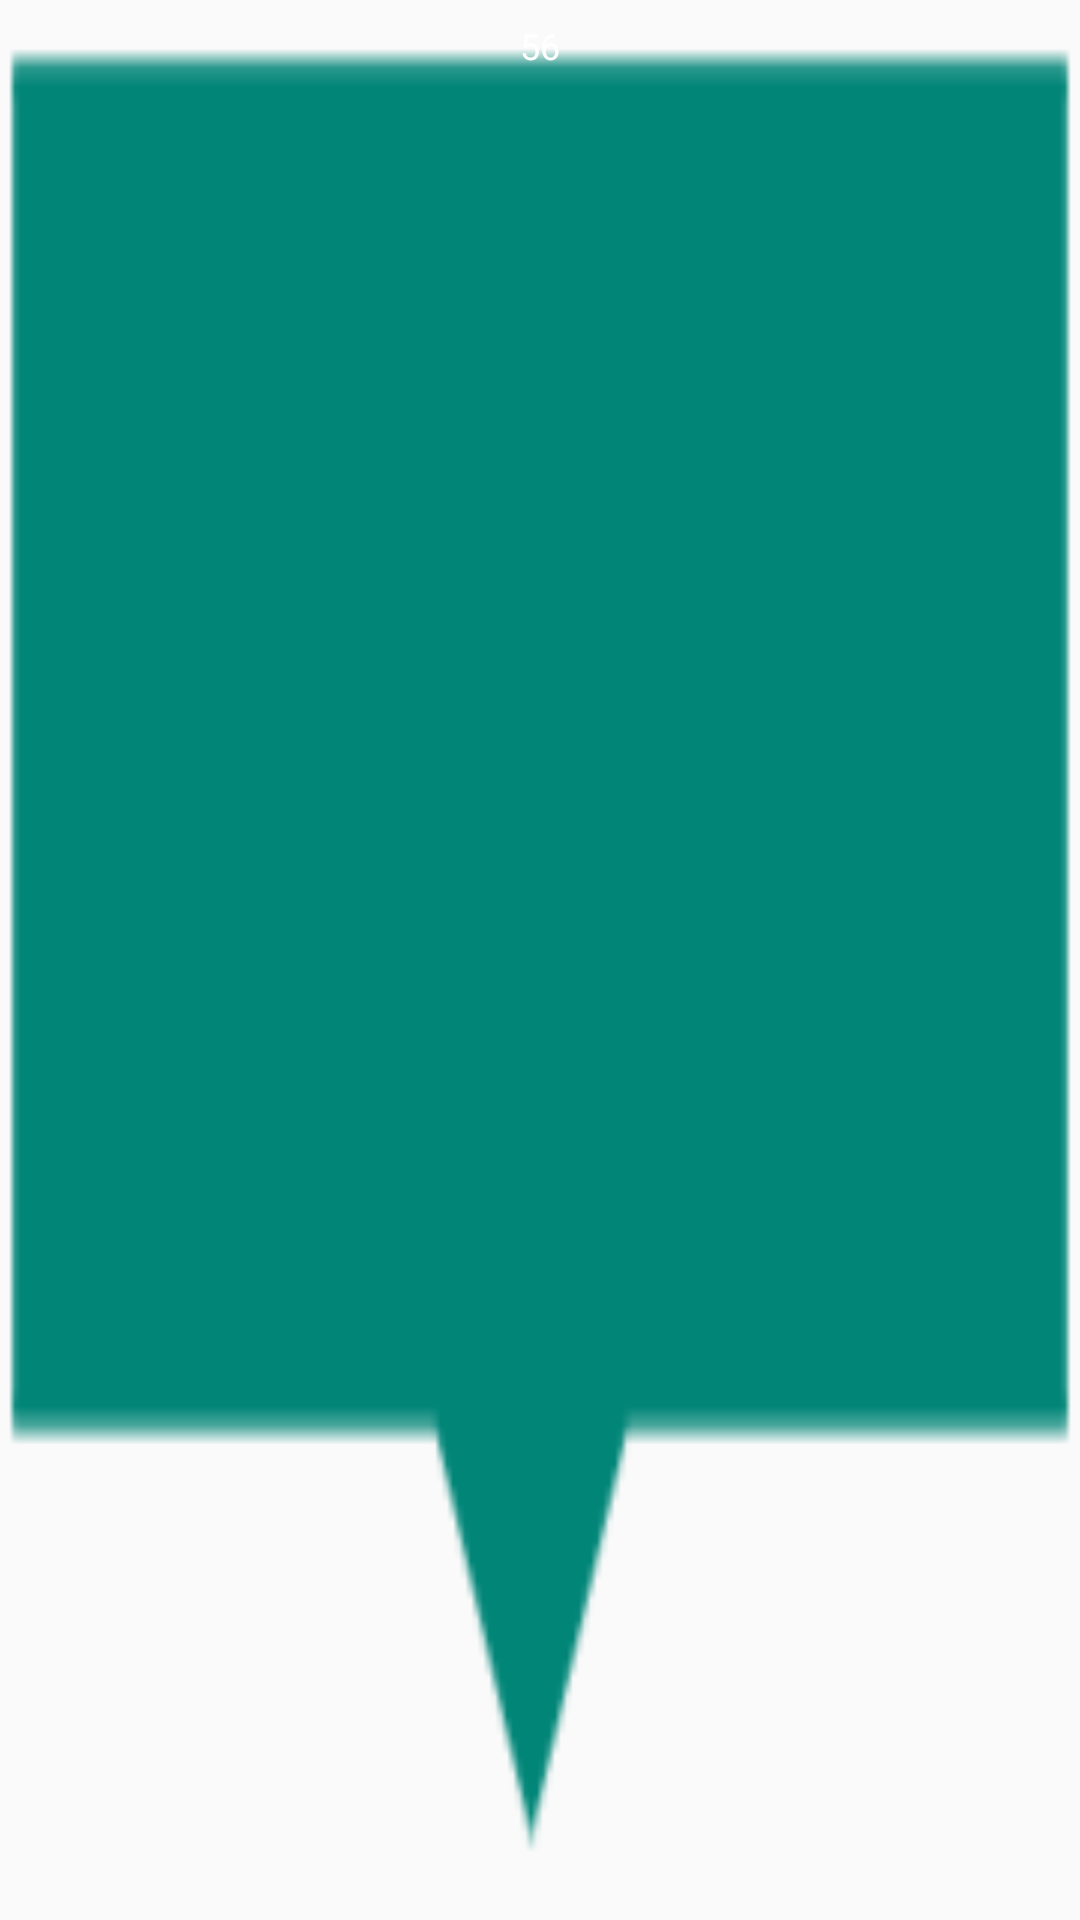

This screen was rendered from an Android layout file. Write that file and the resources it references.
<!-- AndroidManifest.xml: application theme AppTheme -->
<!-- res/layout/custom_marker_view.xml -->
<?xml version="1.0" encoding="utf-8"?>
<RelativeLayout xmlns:android="http://schemas.android.com/apk/res/android"
    xmlns:tools="http://schemas.android.com/tools"
    android:layout_width="80dp"
    android:layout_height="40dp"
    android:background="@drawable/marker2"
    tools:ignore="Overdraw">

    <TextView
        android:id="@+id/tvContent"
        android:layout_width="wrap_content"
        android:layout_height="wrap_content"
        android:layout_centerHorizontal="true"
        android:layout_marginLeft="5dp"
        android:layout_marginTop="7dp"
        android:layout_marginRight="5dp"
        android:ellipsize="end"
        android:singleLine="true"
        android:text="56"
        android:textAppearance="?android:attr/textAppearanceSmall"
        android:textColor="@android:color/white"
        android:textSize="12sp" />

</RelativeLayout>
<!-- resources referenced by this layout -->
<resources>
  <!-- drawable marker2: png bitmap (drawable, 1536 bytes) -->
  <style name="AppTheme" parent="Theme.AppCompat.Light.NoActionBar">
          
          <item name="colorPrimary">@color/colorPrimary</item>
          <item name="colorPrimaryDark">@color/colorPrimaryDark</item>
          <item name="colorAccent">@color/colorAccent</item>
          <item name="windowActionBar">false</item>
          <item name="windowNoTitle">true</item>
      </style>
  <color name="colorPrimary">#008577</color>
  <color name="colorPrimaryDark">#00574b</color>
  <color name="colorAccent">#ffbb33</color>
</resources>
